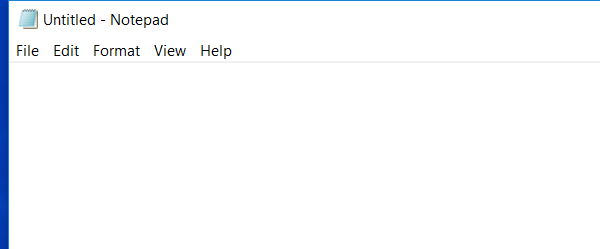
Task: Enhanced-REFramework Template
Workflow: _wbTest_Example1

Step 1 [try]: Open application 'notepad.exe Untitled' on the element in window 'Untitled - Notepad' (notepad.exe)

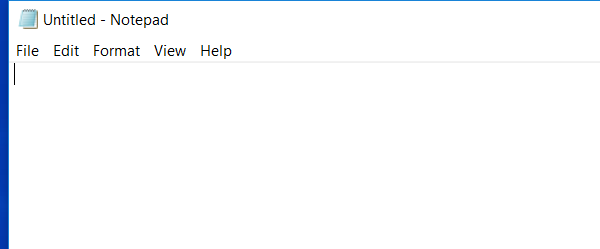
Step 2 [try]: Attach Window 'notepad.exe Untitled' on the element in window '* - Notepad' (notepad.exe)

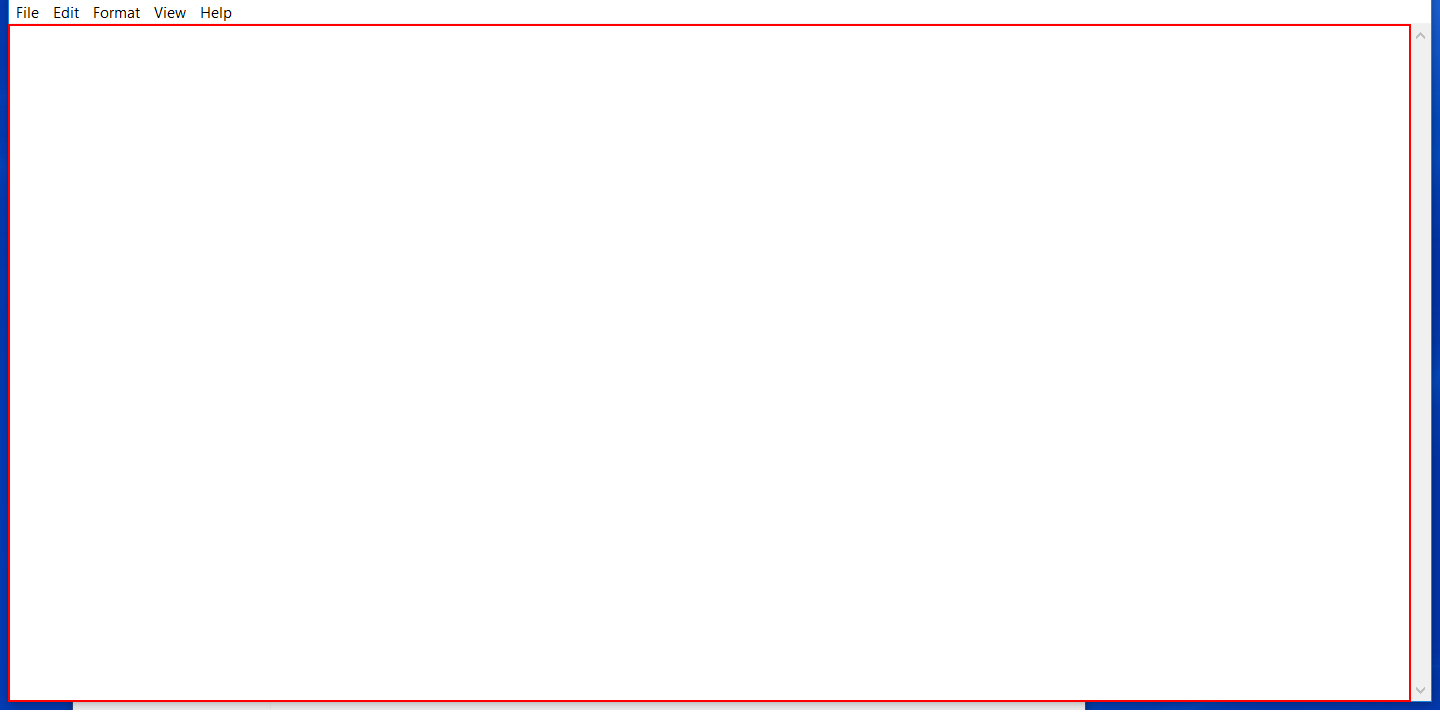
Step 3 [try]: type "This is just a simple test, using a simple app" into the editable text 'Text Editor'

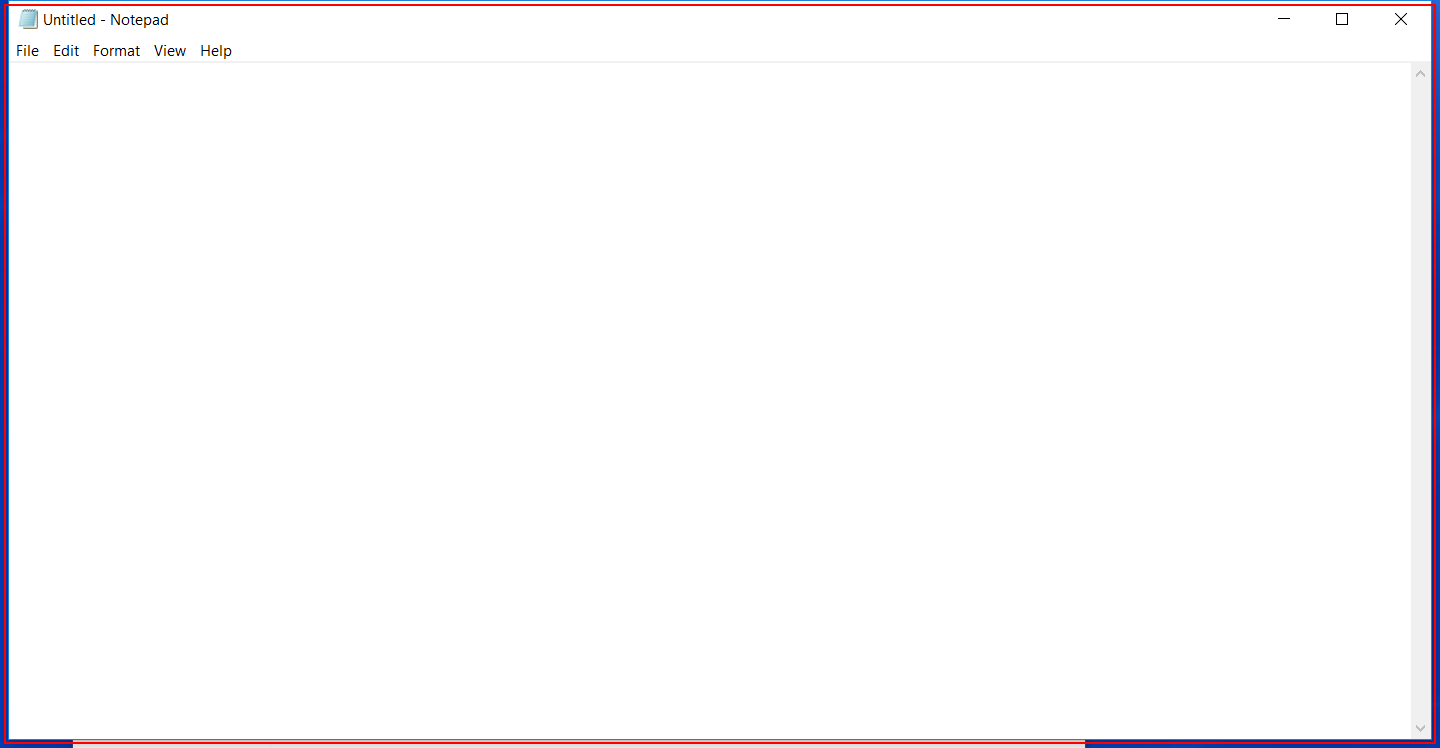
Step 4 [try]: Close application 'notepad.exe Untitled' on the element in window '* - Notepad' (notepad.exe)

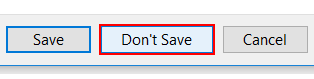
Step 5: click on the button 'Don't Save' in window 'Notepad' (notepad.exe)